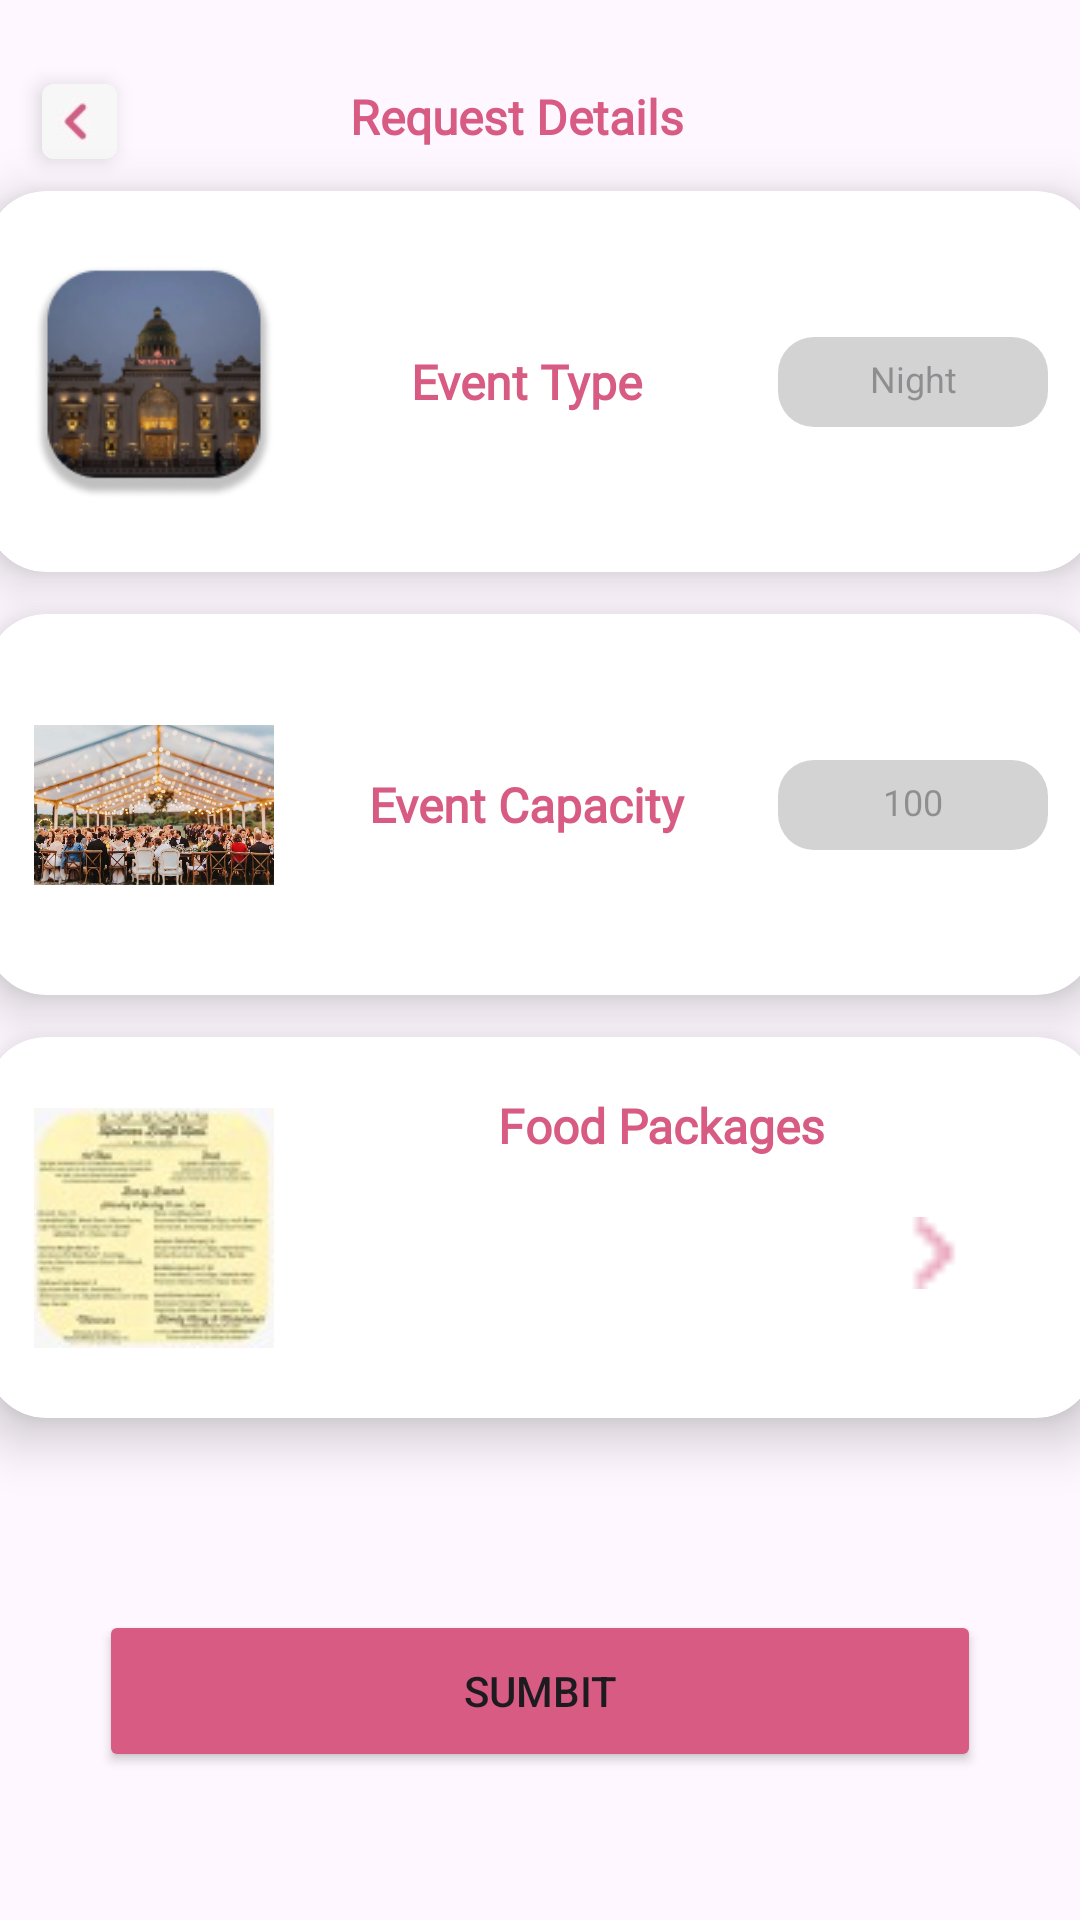

Layout XML and referenced resources for this Android screen:
<!-- AndroidManifest.xml: application theme Theme.LoginScreenActivity -->
<!-- res/layout/activity_hall_details_selection.xml -->
<?xml version="1.0" encoding="utf-8"?>
<androidx.constraintlayout.widget.ConstraintLayout
    xmlns:android="http://schemas.android.com/apk/res/android"
    xmlns:app="http://schemas.android.com/apk/res-auto"
    xmlns:tools="http://schemas.android.com/tools"
    android:id="@+id/main"
    android:layout_width="match_parent"
    android:layout_height="match_parent"
    tools:context=".hall_details_selection">

    <androidx.cardview.widget.CardView
        android:id="@+id/back"
        android:layout_width="25dp"
        android:layout_height="25dp"
        android:layout_marginStart="14dp"
        android:layout_marginTop="28dp"
        app:cardCornerRadius="4dp"
        app:cardElevation="4dp"
        app:layout_constraintStart_toStartOf="parent"
        app:layout_constraintTop_toTopOf="parent">

        <ImageView
            android:layout_width="match_parent"
            android:layout_height="match_parent"
            android:contentDescription="Arrow Image"
            android:scaleType="centerInside"
            android:src="@drawable/back" />

    </androidx.cardview.widget.CardView>

    <androidx.constraintlayout.widget.Guideline
        android:id="@+id/guideline"
        android:layout_width="wrap_content"
        android:layout_height="wrap_content"
        android:orientation="vertical"
        app:layout_constraintGuide_percent="0.04" />

    <TextView
        android:id="@+id/tEventDetails"
        android:layout_width="wrap_content"
        android:layout_height="wrap_content"
        android:layout_marginTop="28dp"
        android:layout_marginBottom="20dp"
        android:text="Request Details"
        android:textColor="@color/pink"
        android:fontFamily="@font/poppin_reg"
        android:textSize="16sp"
        android:textStyle="bold"
        app:layout_constraintBottom_toTopOf="@+id/cardViewEventType"
        app:layout_constraintEnd_toEndOf="parent"
        app:layout_constraintHorizontal_bias="0.469"
        app:layout_constraintStart_toStartOf="parent"
        app:layout_constraintTop_toTopOf="parent" />

    <androidx.cardview.widget.CardView

        android:id="@+id/cardViewEventType"
        android:layout_width="370dp"
        android:layout_height="127dp"
        android:layout_margin="14dp"
        android:layout_marginTop="0dp"

        app:cardCornerRadius="20dp"
        app:cardElevation="10dp"
        app:layout_constraintTop_toBottomOf="@id/tEventDetails"
        app:layout_constraintStart_toStartOf="parent"
        app:layout_constraintEnd_toEndOf="parent">

        <androidx.constraintlayout.widget.ConstraintLayout
            android:layout_width="match_parent"
            android:layout_height="match_parent"
            android:padding="16dp"
            >

            <ImageView
                android:id="@+id/imageViewEvent"
                android:layout_width="80dp"
                android:layout_height="80dp"
                android:layout_marginEnd="8dp"
                android:src="@drawable/rectangle"
                app:layout_constraintTop_toTopOf="parent"
                app:layout_constraintBottom_toBottomOf="parent"
                app:layout_constraintStart_toStartOf="parent"
                app:layout_constraintVertical_bias="0.5"/>

            <TextView
                android:id="@+id/textViewEventType"
                android:layout_width="0dp"
                android:layout_height="wrap_content"
                android:text="Event Type"
                android:textSize="16sp"
                android:textStyle="bold"
                android:gravity="center_horizontal"
                android:fontFamily="@font/poppin_reg"

                android:textColor="@color/pink"
                app:layout_constraintTop_toTopOf="parent"
                app:layout_constraintBottom_toBottomOf="parent"
                app:layout_constraintStart_toEndOf="@id/imageViewEvent"
                app:layout_constraintEnd_toStartOf="@id/editTextEventType"
                app:layout_constraintVertical_bias="0.5"
                app:layout_constraintHorizontal_bias="0.0"/>

            <EditText
                android:id="@+id/editTextEventType"
                android:hint="Night"
                android:layout_width="90dp"
                android:layout_height="30dp"
                android:gravity="center_horizontal"
                android:textSize="12sp"
                android:padding="8dp"
                android:background="@drawable/edittext"
                android:inputType="text"
                app:layout_constraintTop_toTopOf="parent"
                app:layout_constraintBottom_toBottomOf="parent"
                app:layout_constraintEnd_toEndOf="parent"
                app:layout_constraintVertical_bias="0.5"/>

        </androidx.constraintlayout.widget.ConstraintLayout>
    </androidx.cardview.widget.CardView>

    <androidx.cardview.widget.CardView
        android:id="@+id/cardViewCapacity"
        android:layout_width="370dp"
        android:layout_height="127dp"
        android:layout_margin="14dp"
        app:cardCornerRadius="20dp"
        app:cardElevation="10dp"
        app:layout_constraintTop_toBottomOf="@id/cardViewEventType"
        app:layout_constraintStart_toStartOf="parent"
        app:layout_constraintEnd_toEndOf="parent">

        <androidx.constraintlayout.widget.ConstraintLayout
            android:layout_width="match_parent"
            android:layout_height="match_parent"
            android:padding="16dp">

            <ImageView
                android:id="@+id/imagecapaity"
                android:layout_width="80dp"
                android:layout_height="80dp"
                style="@style/SpecificCornerRounded"
                android:layout_marginEnd="8dp"
                android:src="@drawable/peo"
                app:layout_constraintTop_toTopOf="parent"
                app:layout_constraintBottom_toBottomOf="parent"
                app:layout_constraintStart_toStartOf="parent"
                app:layout_constraintVertical_bias="0.5"/>

            <TextView
                android:id="@+id/textViewcapacity"
                android:layout_width="0dp"
                android:layout_height="wrap_content"
                android:fontFamily="@font/poppin_reg"

                android:text="Event Capacity"
                android:textSize="16sp"
                android:textStyle="bold"
                android:textColor="@color/pink"
                android:gravity="center_horizontal"
                app:layout_constraintTop_toTopOf="parent"
                app:layout_constraintBottom_toBottomOf="parent"
                app:layout_constraintStart_toEndOf="@id/imagecapaity"
                app:layout_constraintEnd_toStartOf="@id/editcapacity"
                app:layout_constraintVertical_bias="0.5"
                app:layout_constraintHorizontal_bias="0.0"/>

            <EditText
                android:id="@+id/editcapacity"
                android:hint="100"
                android:textSize="12sp"
                android:layout_width="90dp"
                android:layout_height="30dp"
                android:gravity="center_horizontal"
                android:padding="8dp"
                android:background="@drawable/edittext"
                android:inputType="number"
                app:layout_constraintTop_toTopOf="parent"
                app:layout_constraintBottom_toBottomOf="parent"
                app:layout_constraintEnd_toEndOf="parent"
                app:layout_constraintVertical_bias="0.5"/>

        </androidx.constraintlayout.widget.ConstraintLayout>
    </androidx.cardview.widget.CardView>

    <androidx.cardview.widget.CardView
        android:id="@+id/cardViewFoodPackages"
        android:layout_width="370dp"
        android:layout_height="127dp"
        android:layout_margin="14dp"
        app:cardCornerRadius="20dp"
        app:cardElevation="10dp"
        app:layout_constraintTop_toBottomOf="@id/cardViewCapacity"
        app:layout_constraintStart_toStartOf="parent"
        app:layout_constraintEnd_toEndOf="parent">

        <androidx.constraintlayout.widget.ConstraintLayout
            android:layout_width="match_parent"
            android:layout_height="match_parent"
            android:padding="16dp">

            <ImageView
                android:id="@+id/imageViewFoodPackages"
                android:layout_width="80dp"
                android:layout_height="80dp"
                android:src="@drawable/menu1"
                app:layout_constraintBottom_toBottomOf="parent"
                app:layout_constraintStart_toStartOf="parent"
                app:layout_constraintTop_toTopOf="parent"
                app:layout_constraintVertical_bias="0.5" />

            <TextView
                android:id="@+id/textViewFoodPackages"
                android:layout_width="0dp"
                android:layout_height="wrap_content"
                android:gravity="center_horizontal"
                android:text="Food Packages"
                android:textColor="@color/pink"
                android:textSize="16sp"
                android:fontFamily="@font/poppin_reg"
                android:textStyle="bold"
                app:layout_constraintBottom_toTopOf="@+id/spinnerFoodPackages"
                app:layout_constraintEnd_toEndOf="parent"
                app:layout_constraintHorizontal_bias="1.0"
                app:layout_constraintStart_toEndOf="@+id/imageViewFoodPackages"
                app:layout_constraintTop_toTopOf="parent"
                app:layout_constraintVertical_bias="0.082" />

            <Spinner
                android:id="@+id/spinnerFoodPackages"
                android:layout_width="0dp"
                android:layout_height="wrap_content"
                android:layout_marginEnd="96dp"
                android:background="@drawable/edittext"
                android:padding="8dp"
                app:layout_constraintBottom_toBottomOf="parent"
                app:layout_constraintEnd_toEndOf="parent"
                app:layout_constraintTop_toTopOf="parent"
                app:layout_constraintVertical_bias="0.666" />

            <ImageView
                android:id="@+id/btnPackages"
                android:layout_width="30dp"
                android:layout_height="30dp"
                android:layout_marginBottom="24dp"
                app:layout_constraintBottom_toBottomOf="parent"
                app:layout_constraintEnd_toEndOf="parent"
                app:layout_constraintHorizontal_bias="0.651"
                app:layout_constraintStart_toEndOf="@+id/spinnerFoodPackages"
                app:srcCompat="@drawable/forward" />

        </androidx.constraintlayout.widget.ConstraintLayout>
    </androidx.cardview.widget.CardView>

    <Button
        android:id="@+id/button"
        android:layout_width="294dp"
        android:layout_height="54dp"
        android:text="Sumbit"
        android:backgroundTint="#D75B83"
        app:layout_constraintBottom_toBottomOf="parent"
        app:layout_constraintEnd_toEndOf="parent"
        app:layout_constraintStart_toStartOf="parent"
        app:layout_constraintTop_toBottomOf="@+id/cardViewFoodPackages"
        app:layout_constraintVertical_bias="0.565" />

</androidx.constraintlayout.widget.ConstraintLayout>
<!-- resources referenced by this layout -->
<resources>
  <color name="pink">#D75B83</color>
  <!-- drawable back: jpeg bitmap (drawable, 1189 bytes) -->
  <!-- drawable edittext (drawable) -->
  <shape xmlns:android="http://schemas.android.com/apk/res/android">
      <solid android:color="#D3D3D3"/> 
      <corners android:radius="12dp"/> 
      <padding android:left="8dp" android:top="8dp" android:right="8dp" android:bottom="8dp"/> 
  </shape>
  <!-- drawable forward: png bitmap (drawable, 191 bytes) -->
  <!-- drawable menu1: jpeg bitmap (drawable, 3706 bytes) -->
  <!-- drawable peo: jpg bitmap (drawable, 117129 bytes) -->
  <!-- drawable rectangle: png bitmap (drawable, 25580 bytes) -->
  <style name="Theme.LoginScreenActivity" parent="Base.Theme.LoginScreenActivity" />
  <style name="Base.Theme.LoginScreenActivity" parent="Theme.Material3.DayNight.NoActionBar">
          
          
      </style>
</resources>
